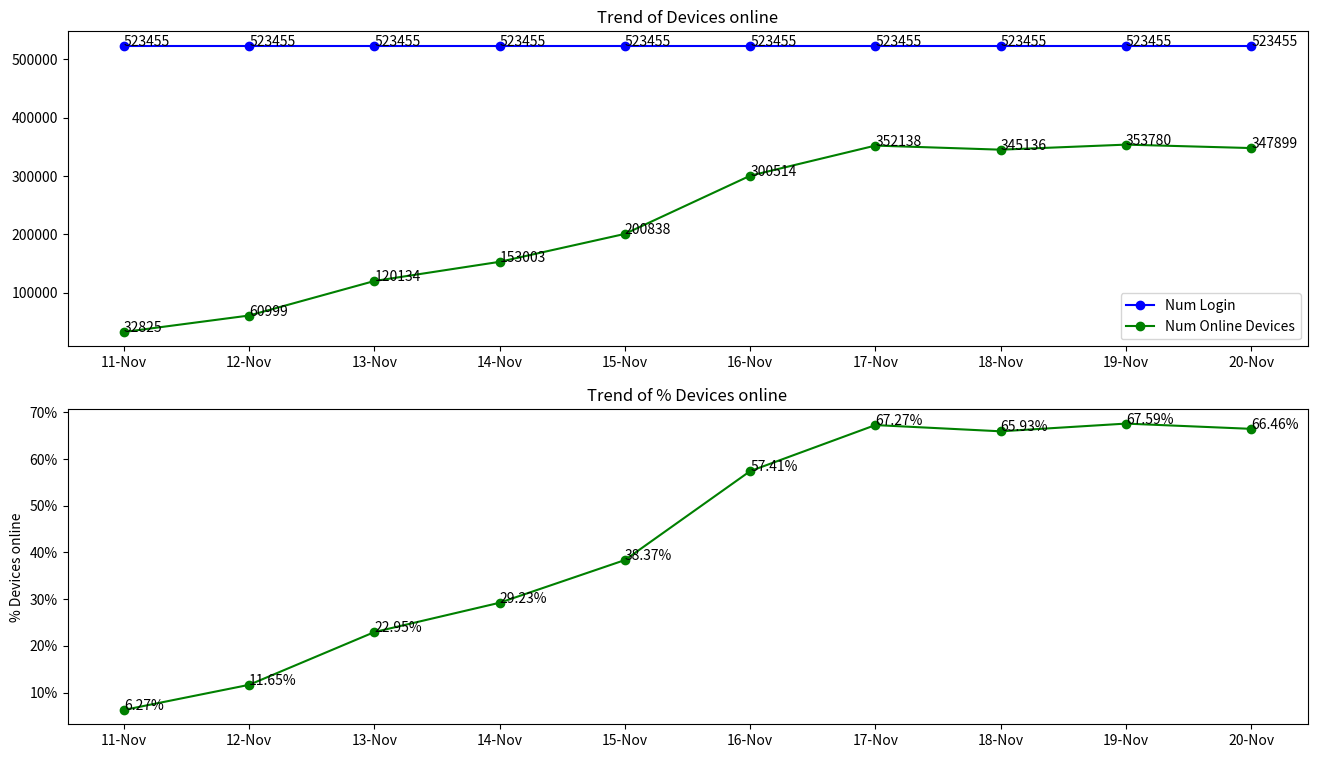

Source code (Python):
import matplotlib.pyplot as plt
import numpy as np
import matplotlib.ticker as mtick

# Create a Figure with 2 rows and 1 columns of subplots:
fig, ax = plt.subplots(2, 1, figsize=(16,9))

# X axis parameter:
xaxis = np.array([
    '11-Nov',
    '12-Nov',
    '13-Nov',
    '14-Nov',
    '15-Nov',
    '16-Nov',
    '17-Nov',
    '18-Nov',
    '19-Nov',
    '20-Nov',
])

yaxis_numlogin = np.array([
    523455,
    523455,
    523455,
    523455,
    523455,
    523455,
    523455,
    523455,
    523455,
    523455,
])

yaxis_devicesonline = np.array([
    32825,
    60999,
    120134,
    153003,
    200838,
    300514,
    352138,
    345136,
    353780,
    347899,
])

yaxis_devicesonline_percent = np.divide(yaxis_devicesonline, yaxis_numlogin)

# Index 4 Axes arrays in 4 subplots within 1 Figure:
# top-left: num-login/Devices-online vs date
# bottom-left: % Devices-online vs date
# top-right: num-cpe-swap vs date
# bottom-right: online=>offline, offline=>online vs date
ax[0].plot(xaxis, yaxis_numlogin, 'b', marker = "o", label='Num Login') #row=0, column=0
ax[0].plot(xaxis, yaxis_devicesonline, 'g', marker = "o", label='Num Online Devices') #row=0, column=0
ax[0].set_title('Trend of Devices online')
ax[0].legend()
for xy in zip(xaxis, yaxis_numlogin):
    ax[0].annotate('%s' % xy[1], xy=xy, textcoords='data')
for xy in zip(xaxis, yaxis_devicesonline):
    ax[0].annotate('%s' % xy[1], xy=xy, textcoords='data')


ax[1].plot(xaxis, yaxis_devicesonline_percent, 'g', marker = 'o')
ax[1].set_title('Trend of % Devices online')
ax[1].set_ylabel('% Devices online')
ax[1].yaxis.set_major_formatter(mtick.PercentFormatter(1.0))
for xy in zip(xaxis, yaxis_devicesonline_percent):
    ax[1].annotate('%.2f%%' % (100 * xy[1].item()), xy=xy, textcoords='data')
#ax[1, 0].plot(xaxis, 'b') #row=1, column=0
#ax[0, 1].plot(xaxis, np.cos(x), 'r') #row=0, column=1
#ax[1, 1].plot(xaxis, np.tan(x), 'k') #row=1, column=1

plt.savefig('demo_chart.png')
plt.show()
